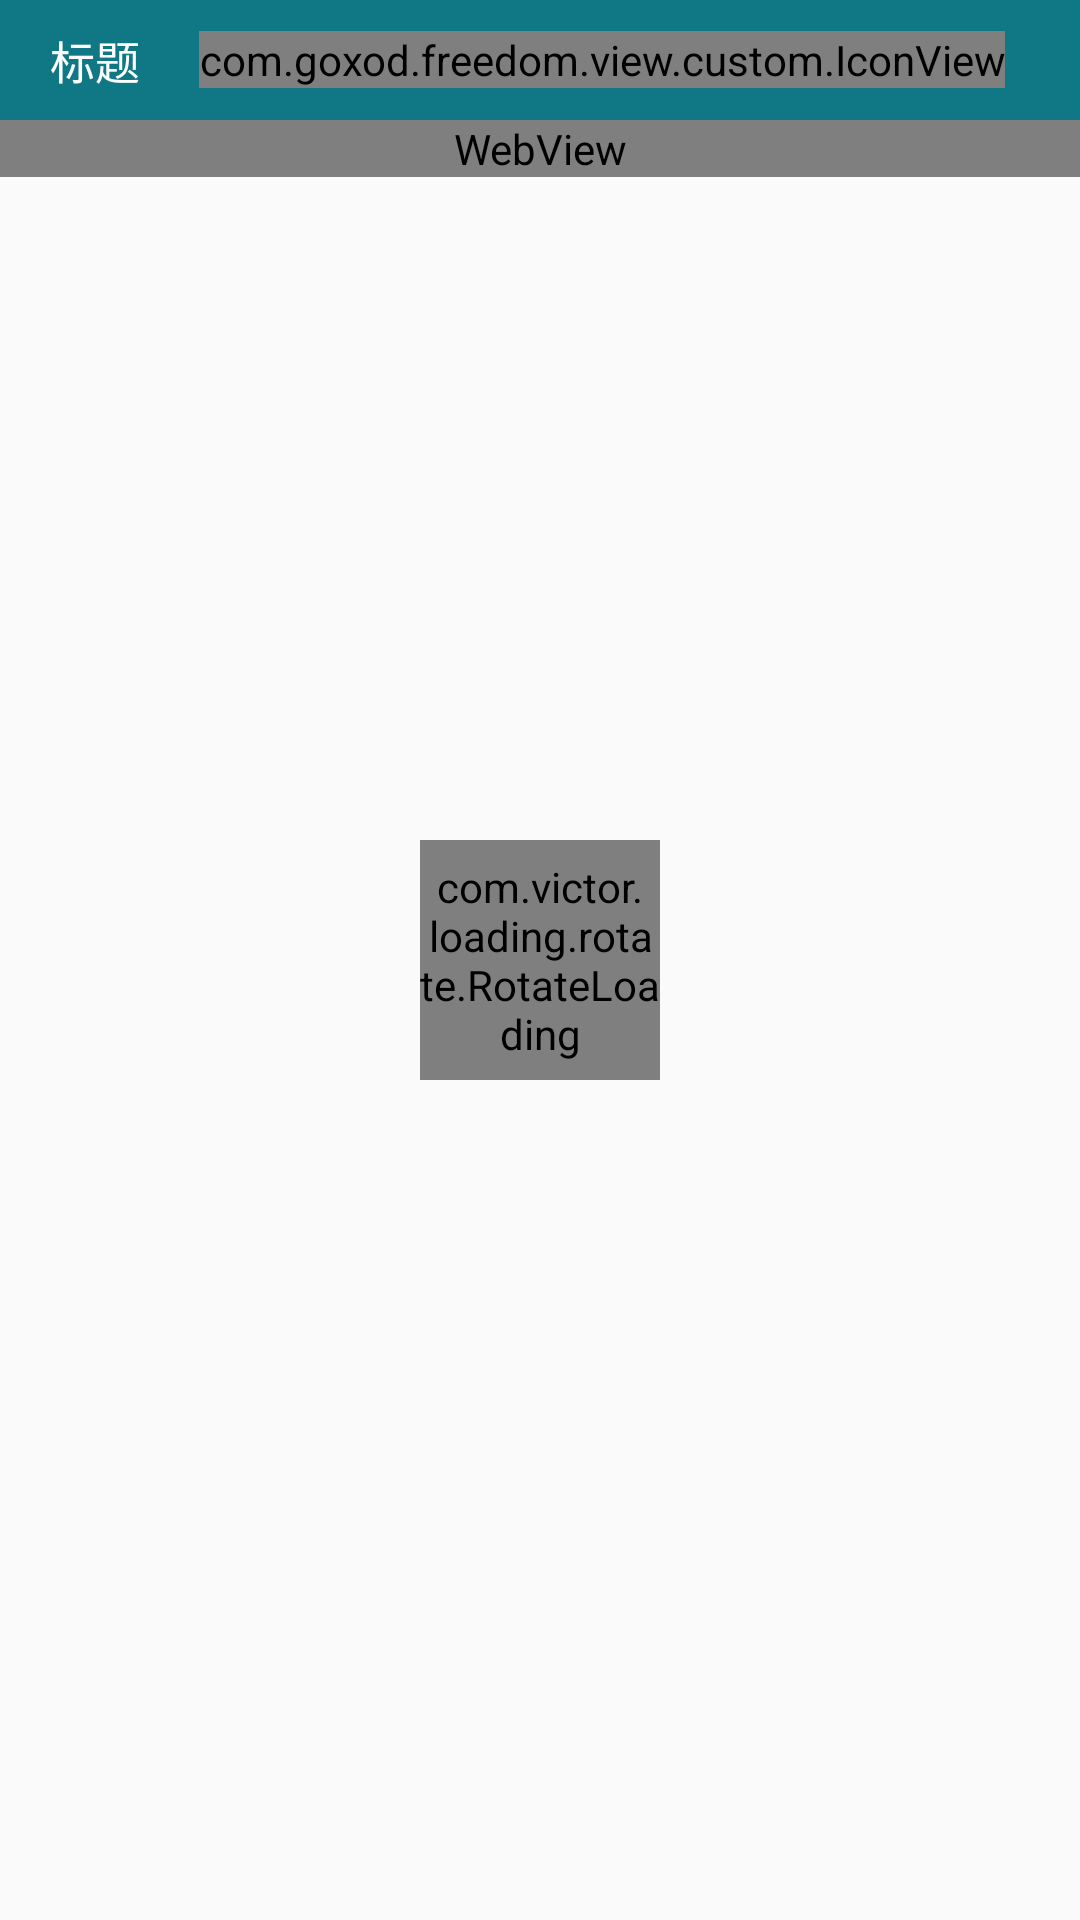

The Android layout XML behind this screen, and the referenced resources:
<!-- AndroidManifest.xml: application theme AppTheme -->
<!-- res/layout/activity_tech.xml -->
<?xml version="1.0" encoding="utf-8"?>
<RelativeLayout xmlns:android="http://schemas.android.com/apk/res/android"
    xmlns:tools="http://schemas.android.com/tools"
    xmlns:app="http://schemas.android.com/apk/res-auto"
    android:layout_width="match_parent"
    android:layout_height="match_parent"
    android:fitsSystemWindows="true"
    tools:context=".view.activity.TechActivity">

    <RelativeLayout
        android:id="@+id/footer"
        android:layout_width="match_parent"
        android:layout_height="wrap_content"
        android:background="@color/withe"
        android:visibility="gone"
        android:layout_alignParentBottom="true">
        <TextView
            android:id="@+id/previous"
            android:text="上一页"
            android:layout_width="wrap_content"
            android:layout_height="wrap_content"
            android:layout_alignParentLeft="true"
            android:textSize="60px"
            android:layout_marginLeft="75px"
            android:paddingLeft="60px"
            android:paddingRight="60px"
            android:paddingTop="20px"
            android:paddingBottom="20px"
            android:layout_marginTop="10px"
            android:layout_marginBottom="10px"
            android:textColor="@color/colorAuthor"
            android:background="@drawable/post_author_selector"
            android:layout_centerVertical="true"/>
        <TextView
            android:id="@+id/pages"
            android:layout_width="wrap_content"
            android:layout_height="wrap_content"
            android:paddingLeft="100px"
            android:paddingRight="100px"
            android:paddingTop="30px"
            android:paddingBottom="30px"
            android:layout_centerInParent="true"
            android:textSize="60px"/>
        <TextView
            android:id="@+id/next"
            android:text="下一页"
            android:layout_width="wrap_content"
            android:layout_height="wrap_content"
            android:layout_alignParentRight="true"
            android:textSize="60px"
            android:layout_marginRight="75px"
            android:paddingLeft="60px"
            android:paddingRight="60px"
            android:paddingTop="20px"
            android:paddingBottom="20px"
            android:layout_marginTop="10px"
            android:layout_marginBottom="10px"
            android:textColor="@color/colorAuthor"
            android:background="@drawable/post_author_selector"
            android:layout_centerVertical="true"/>
    </RelativeLayout>

    <RelativeLayout
        android:id="@+id/header"
        android:layout_width="match_parent"
        android:layout_height="120px"
        android:clickable="true"
        android:background="@color/pageListBg"
        >

        <com.goxod.freedom.view.custom.IconView
            android:id="@+id/favorite"
            android:layout_width="wrap_content"
            android:layout_height="wrap_content"
            android:text="@string/fa_heart"
            android:textSize="60px"
            android:layout_centerVertical="true"
            android:layout_alignParentRight="true"
            android:textColor="@color/titleColor"
            android:layout_marginRight="75px"
            />
        <TextView
            android:id="@+id/app_title"
            android:layout_width="wrap_content"
            android:layout_height="wrap_content"
            android:textSize="45px"
            android:text="标题"
            android:paddingLeft="50px"
            android:focusableInTouchMode="true"
            android:singleLine="true"
            android:ellipsize="marquee"
            android:marqueeRepeatLimit="marquee_forever"
            android:textColor="@color/titleColor"
            android:layout_centerVertical="true"
            android:layout_alignParentLeft="true"
            android:layout_toLeftOf="@id/favorite"
            android:layout_marginRight="50px"/>
    </RelativeLayout>

    <WebView
        android:id="@+id/web_view"
        android:layout_width="match_parent"
        android:layout_height="wrap_content"
        android:scrollbars="vertical"
        android:layout_below="@id/header"
        android:layout_above="@id/footer"
        >
    </WebView>

    <com.victor.loading.rotate.RotateLoading
        android:id="@+id/loading"
        android:layout_width="80dp"
        android:layout_height="80dp"
        app:loading_width="5dp"
        app:loading_color="@color/colorAccent"
        android:layout_centerInParent="true" />
</RelativeLayout>
<!-- resources referenced by this layout -->
<resources>
  <color name="colorAccent">#008000</color>
  <color name="colorAuthor">#0F7884</color>
  <color name="pageListBg">#0F7884</color>
  <color name="titleColor">#FFFFFF</color>
  <color name="withe">#FFFFFF</color>
  <!-- drawable post_author_selector (drawable) -->
  <?xml version="1.0" encoding="utf-8"?>
  <selector xmlns:android="http://schemas.android.com/apk/res/android">
      <item android:state_selected="true" android:color="@color/colorPrimary" >
          <shape>
              <solid android:color="@color/listPress" />
              <stroke android:width="1dp"
                  android:color="@color/colorGreen"/>
              <corners android:topLeftRadius="20px"
                  android:topRightRadius="20px"
                  android:bottomRightRadius="20px"
                  android:bottomLeftRadius="20px"/>
          </shape>
      </item>
      <item android:state_focused="true" android:color="@color/colorPrimary" >
          <shape>
              <solid android:color="@color/listPress" />
              <stroke android:width="1dp"
                  android:color="@color/colorGreen"/>
              <corners android:topLeftRadius="20px"
                  android:topRightRadius="20px"
                  android:bottomRightRadius="20px"
                  android:bottomLeftRadius="20px"/>
          </shape>
      </item>
      <item android:state_pressed="true" android:color="@color/colorPrimary" >
          <shape>
              <solid android:color="@color/listPress" />
              <stroke android:width="1dp"
                  android:color="@color/colorGreen"/>
              <corners android:topLeftRadius="20px"
                  android:topRightRadius="20px"
                  android:bottomRightRadius="20px"
                  android:bottomLeftRadius="20px"/>
          </shape>
  
      </item>
      <item android:color="@color/shareHint" >
          <shape>
              <solid android:color="@color/itemBg" />
              <corners android:topLeftRadius="20px"
                  android:topRightRadius="20px"
                  android:bottomRightRadius="20px"
                  android:bottomLeftRadius="20px"/>
          </shape>
      </item>
  </selector>
  <string name="fa_heart"></string>
  <style name="AppTheme" parent="Theme.AppCompat.Light.DarkActionBar">
          
          <item name="colorPrimary">@color/colorPrimary</item>
          <item name="colorPrimaryDark">@color/colorPrimaryDark</item>
          <item name="colorAccent">@color/colorAccent</item>
  
      </style>
  <color name="colorPrimary">#0F7884</color>
  <color name="listPress">#10000000</color>
  <color name="colorGreen">#008000</color>
  <color name="shareHint">#90000000</color>
  <color name="itemBg">#FFFFFF</color>
  <color name="colorPrimaryDark">#0F7884</color>
</resources>
